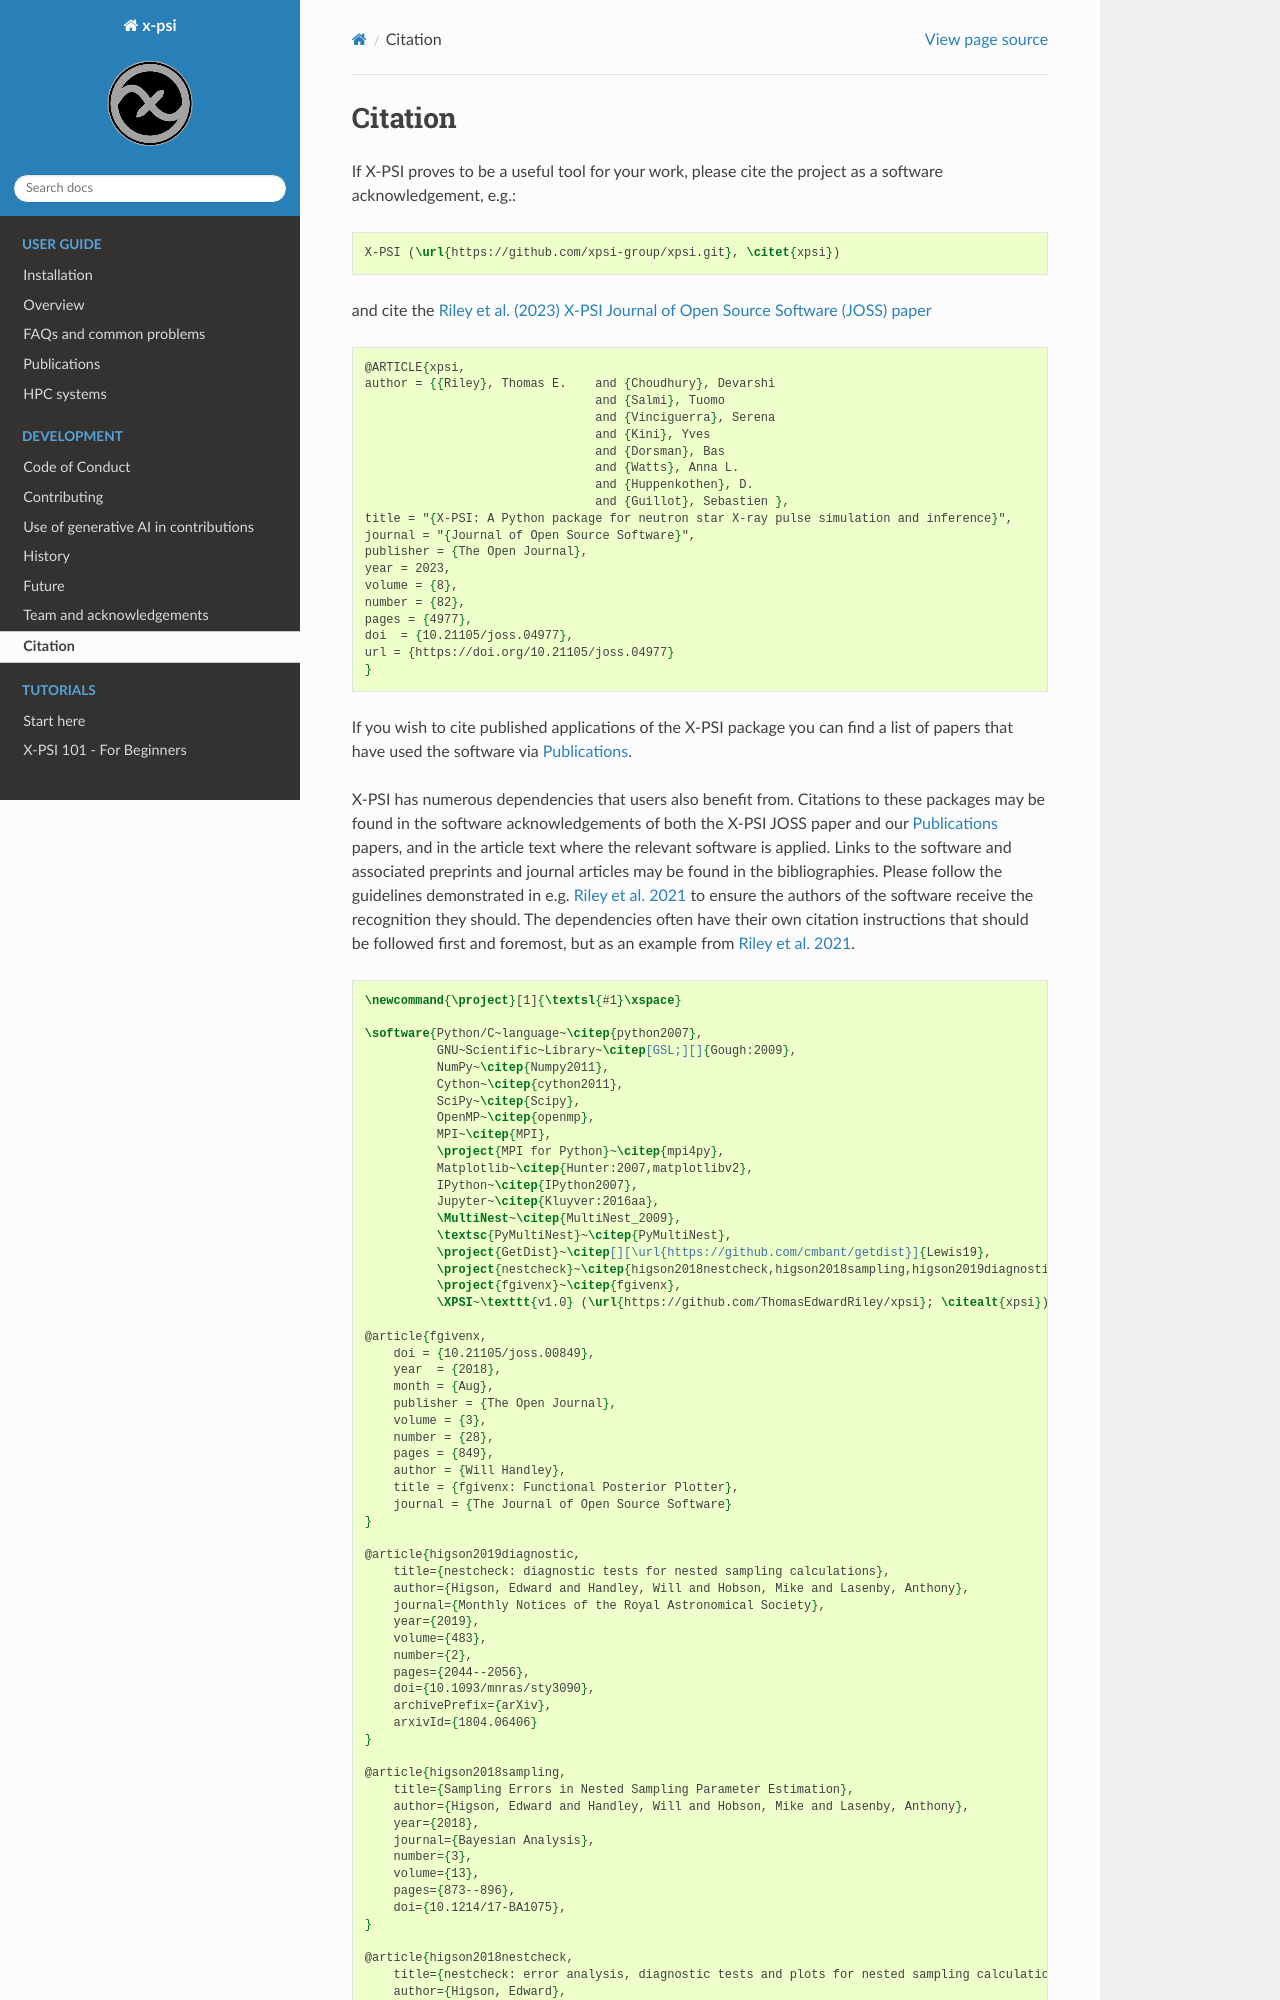

repository: xpsi-group/xpsi · page: citation.html · generator: sphinx

.. _citation:

Citation
--------

If X-PSI proves to be a useful tool for your work, please cite the project
as a software acknowledgement, e.g.:

.. code-block:: latex

    X-PSI (\url{https://github.com/xpsi-group/xpsi.git}, \citet{xpsi})

and cite the `Riley et al. (2023) X-PSI Journal of Open Source Software (JOSS) paper <https://doi.org/10.21105/joss.04977>`_

.. code-block:: latex

	@ARTICLE{xpsi,
       	author = {{Riley}, Thomas E. 	and {Choudhury}, Devarshi 
				     	and {Salmi}, Tuomo 
     					and {Vinciguerra}, Serena 
					and {Kini}, Yves 
					and {Dorsman}, Bas 
					and {Watts}, Anna L. 
					and {Huppenkothen}, D. 
					and {Guillot}, Sebastien },
        title = "{X-PSI: A Python package for neutron star X-ray pulse simulation and inference}",
        journal = "{Journal of Open Source Software}",
	publisher = {The Open Journal},
        year = 2023,
	volume = {8}, 
	number = {82}, 
	pages = {4977},
       	doi  = {10.21105/joss.04977},
	url = {https://doi.org/10.21105/joss.04977}
	}


If you wish to cite published applications of the X-PSI package you can find a list of papers
that have used the software via :ref:`Applications`. 

X-PSI has numerous dependencies that users also benefit from.
Citations to these packages may be found in the software acknowledgements of both the X-PSI 
JOSS paper and our :ref:`Applications` papers, and in the
article text where the relevant software is applied. Links to the software and
associated preprints and journal articles may be found in the bibliographies.
Please follow the guidelines demonstrated in e.g. `Riley et al. 2021 <https://scixplorer.org/abs/2021ApJ...918L..27R/abstract>`_
to ensure the authors of the software receive the recognition they should.
The dependencies often have their own citation instructions that should be
followed first and foremost, but as an example from `Riley et al. 2021 <https://scixplorer.org/abs/2021ApJ...918L..27R/abstract>`_. 

.. code-block:: latex

    \newcommand{\project}[1]{\textsl{#1}\xspace}

    \software{Python/C~language~\citep{python2007},
              GNU~Scientific~Library~\citep[GSL;][]{Gough:2009},
              NumPy~\citep{Numpy2011},
              Cython~\citep{cython2011},
              SciPy~\citep{Scipy},
              OpenMP~\citep{openmp},
              MPI~\citep{MPI},
              \project{MPI for Python}~\citep{mpi4py},
              Matplotlib~\citep{Hunter:2007,matplotlibv2},
              IPython~\citep{IPython2007},
              Jupyter~\citep{Kluyver:2016aa},
              \MultiNest~\citep{MultiNest_2009},
              \textsc{PyMultiNest}~\citep{PyMultiNest},
              \project{GetDist}~\citep[][\url{https://github.com/cmbant/getdist}]{Lewis19},
              \project{nestcheck}~\citep{higson2018nestcheck,higson2018sampling,higson2019diagnostic},
              \project{fgivenx}~\citep{fgivenx},
              \XPSI~\texttt{v1.0} (\url{https://github.com/ThomasEdwardRiley/xpsi}; \citealt{xpsi}).

    @article{fgivenx,
        doi = {10.21105/joss.00849},
        year  = {2018},
        month = {Aug},
        publisher = {The Open Journal},
        volume = {3},
        number = {28},
        pages = {849},
        author = {Will Handley},
        title = {fgivenx: Functional Posterior Plotter},
        journal = {The Journal of Open Source Software}
    }

    @article{higson2019diagnostic,
        title={nestcheck: diagnostic tests for nested sampling calculations},
        author={Higson, Edward and Handley, Will and Hobson, Mike and Lasenby, Anthony},
        journal={Monthly Notices of the Royal Astronomical Society},
        year={2019},
        volume={483},
        number={2},
        pages={2044--2056},
        doi={10.1093/mnras/sty3090},
        archivePrefix={arXiv},
        arxivId={1804.06406}
    }

    @article{higson2018sampling,
        title={Sampling Errors in Nested Sampling Parameter Estimation},
        author={Higson, Edward and Handley, Will and Hobson, Mike and Lasenby, Anthony},
        year={2018},
        journal={Bayesian Analysis},
        number={3},
        volume={13},
        pages={873--896},
        doi={10.1214/17-BA1075},
    }

    @article{higson2018nestcheck,
        title={nestcheck: error analysis, diagnostic tests and plots for nested sampling calculations},
        author={Higson, Edward},
        year={2018},
        journal={Journal of Open Source Software},
        number={29},
        pages={916},
        volume={3},
        doi={10.21105/joss.00916},
    }
